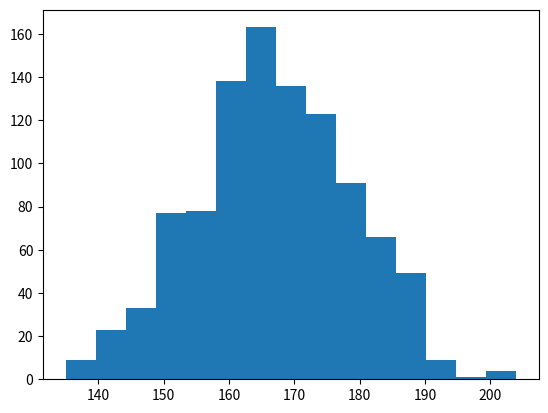

This figure's Python source:
import numpy as np

# Part 1
def roll_dice():
    # Simulation of rolling a dice twice, minimum number we get is 1, max is 6
    # Add the results of the two simulations, so possible values will be:
    # (1, 1) or (1, 2) ... (6, 6) ... Sum will be between 2 --> (1,1) and 12 --> (6, 6)
    # Run multiple times to verify 
    return np.sum(np.random.randint(1, 7, 2))

print(roll_dice())







# Part 2
# Someone approaches us saying I will give you 5 dollars if you get 7
#     and take 1 dollar if you get a number other than 7
# How do we know what will happen?
# Our own "Monte Carlo Simulation" like function

def monte_carlo_simulation(runs = 1000):
    results = np.zeros(2)     # An array, results[0] and results[1] initialized to two zeroes
    for __ in range(runs):    # Run 1000 times
        if roll_dice() == 7:
            results[0] += 1
            
        else:
            results[1] += 1
    return results
    
# Test 2-3 times and calculate how much you will win versus lose
print(monte_carlo_simulation())
print(monte_carlo_simulation())
print(monte_carlo_simulation())
# Results may be favourable to us, but was that by luck ?














# Part 3: Now do it 1000 times, Takes some time

results = np.zeros(1000)

for i in range(1000):
    results[i] = monte_carlo_simulation()[0]
print(results)

# Let us plot it 
import matplotlib.pyplot as plt
fig, ax = plt.subplots()
ax.hist(results, bins=15)
plt.show()

# Our win/loss
print(results.mean())       # General mean
print(results.mean() * 5)   # What we will get as win on an average
print(results.mean()* 4.75) # Just a marginal change in win reward - see the impact
print(1000 - results.mean())# What we will pay on an average
print(results.mean()/100)  # Probability of the 'we will win' result
# The last probability should be close to the theoretical probability of getting
#    a 7 when we throw two dice (Why? 1+6, 2+5, 3+4, 4+3, 5+2, 6+1 = 6 out of 36 states)